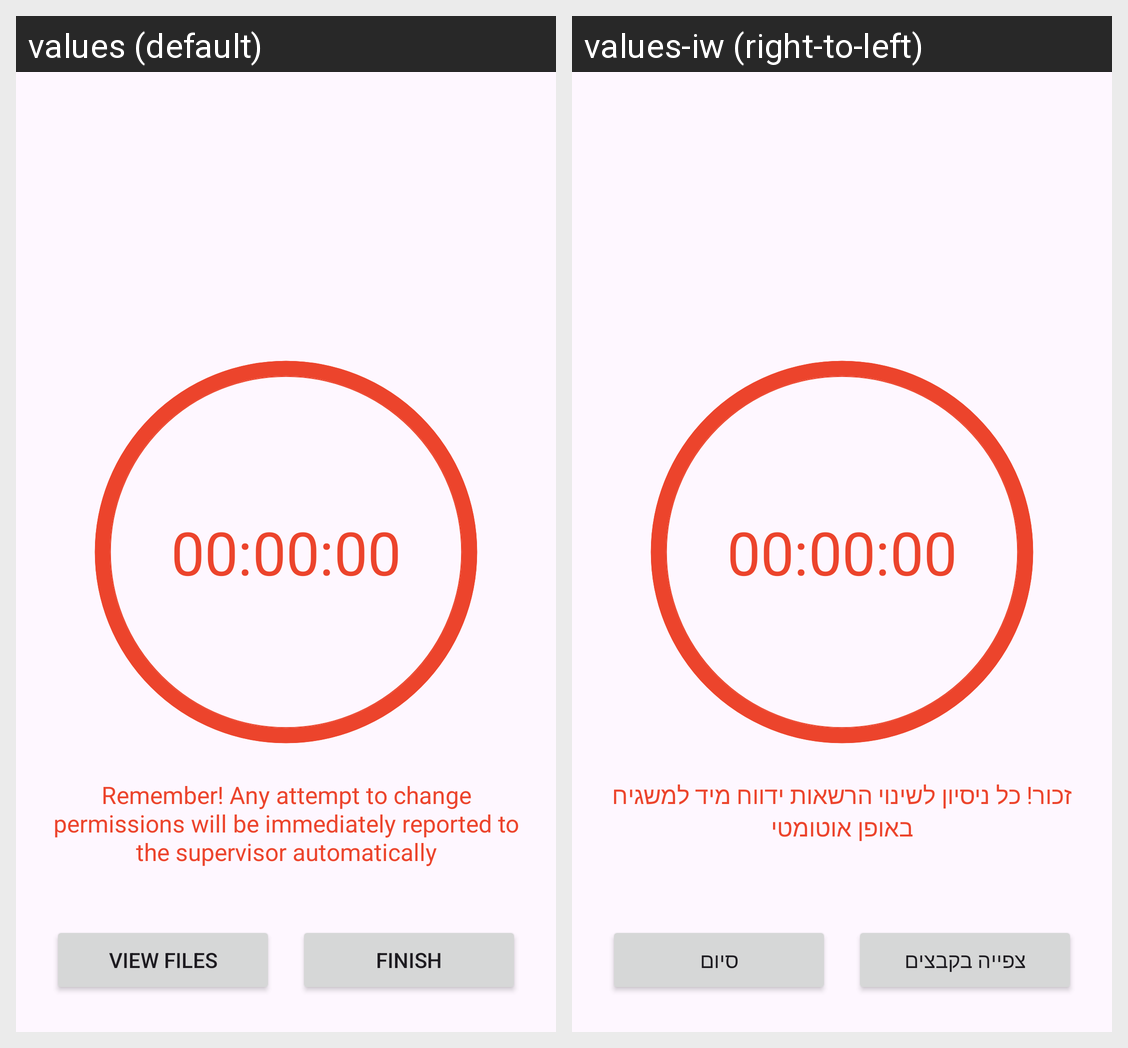

Strings drawn on this Android screen and how each of the app's shown locales translates them:
Android screen res/layout/activity_student_exam_mode.xml rendered under 2 locales, left to right: values (default), values-iw (right-to-left). Device: Nexus 5 (rendered at 1080×1920; each locale shown at half size, 540×960, under a caption strip naming it); theme Theme.ExaMate.
Strings drawn on this screen, with the default value and each locale's value (text and hints the layout hard-codes, and strings that could not be matched under every locale, appear in the picture but are not listed):

warning
  values: Remember! Any attempt to change permissions will be immediately reported to the supervisor automatically
  values-iw: זכור! כל ניסיון לשינוי הרשאות ידווח מיד למשגיח באופן אוטומטי

view_files
  values: View Files
  values-iw: צפייה בקבצים

finish
  values: Finish
  values-iw: סיום
